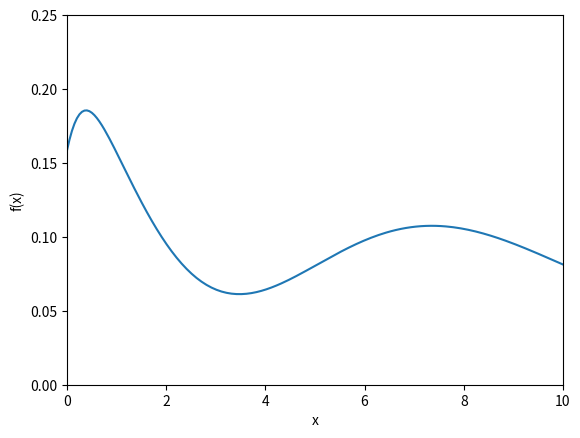
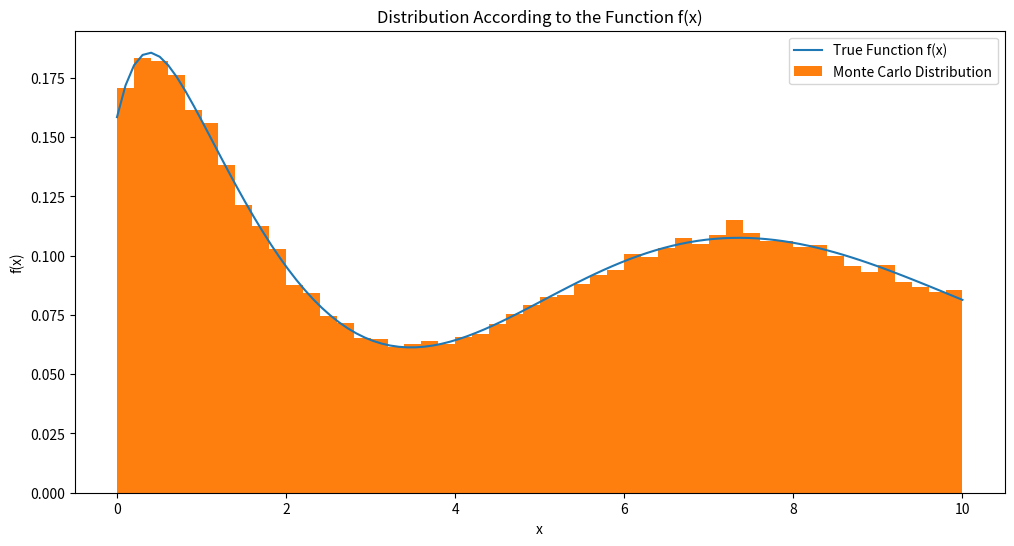

Reproduce these figures in Python, in order.
import matplotlib.pyplot as plt
import numpy
import random

# In this part of the script we create a function to generate values of $x$ between 0 and 10 distributed according to 
# $$ \frac{1}{\mathcal{N}} \left( 1 + \frac{2}{1+x^2}+ \sin(\sqrt{3 x})^2\right) $$
# with 
# $$ \mathcal{N} = \int\limits_0^{10} f(x) dx \;.$$

norm = (181 + 24*numpy.arctan(10)-numpy.cos(2*numpy.sqrt(30))-2*numpy.sqrt(30)*numpy.sin(2*numpy.sqrt(30)))/12

def f(x):
    return  (1 + (2/(1+x**2)+ numpy.sin(numpy.sqrt(3*x))**2))/norm


# plot of the function

xs = numpy.linspace(0, 10, 200)
fs = f(xs)
plt.plot(xs, fs);
plt.ylabel('f(x)')
plt.xlabel('x')
plt.xlim(0,10)
plt.ylim(0,0.25);


#function genSample generates a sample of npts values 𝑥 distributed according to 𝑓(𝑥)

def genSample(npts):
    sample = []
    
    fmax = 0.2
    
    while len(sample)<npts:
        xpoint = random.random()*10
        ypoint = random.random()*fmax
        
        if ypoint< f(xpoint):
            sample.append(xpoint)
    

    return numpy.array(sample)


# plot to show the number of points has been generated according to the function f(x)

plt.figure(figsize=(12,6))
npts = 100000
xs = numpy.linspace(0,10,100)
plt.plot(xs, f(xs), label = 'True Function f(x)')
plt.hist(genSample(npts), bins=50, density=True, label = 'Monte Carlo Distribution')
plt.ylabel('f(x)')
plt.xlabel('x')
plt.legend()
plt.title('Distribution According to the Function f(x)');
